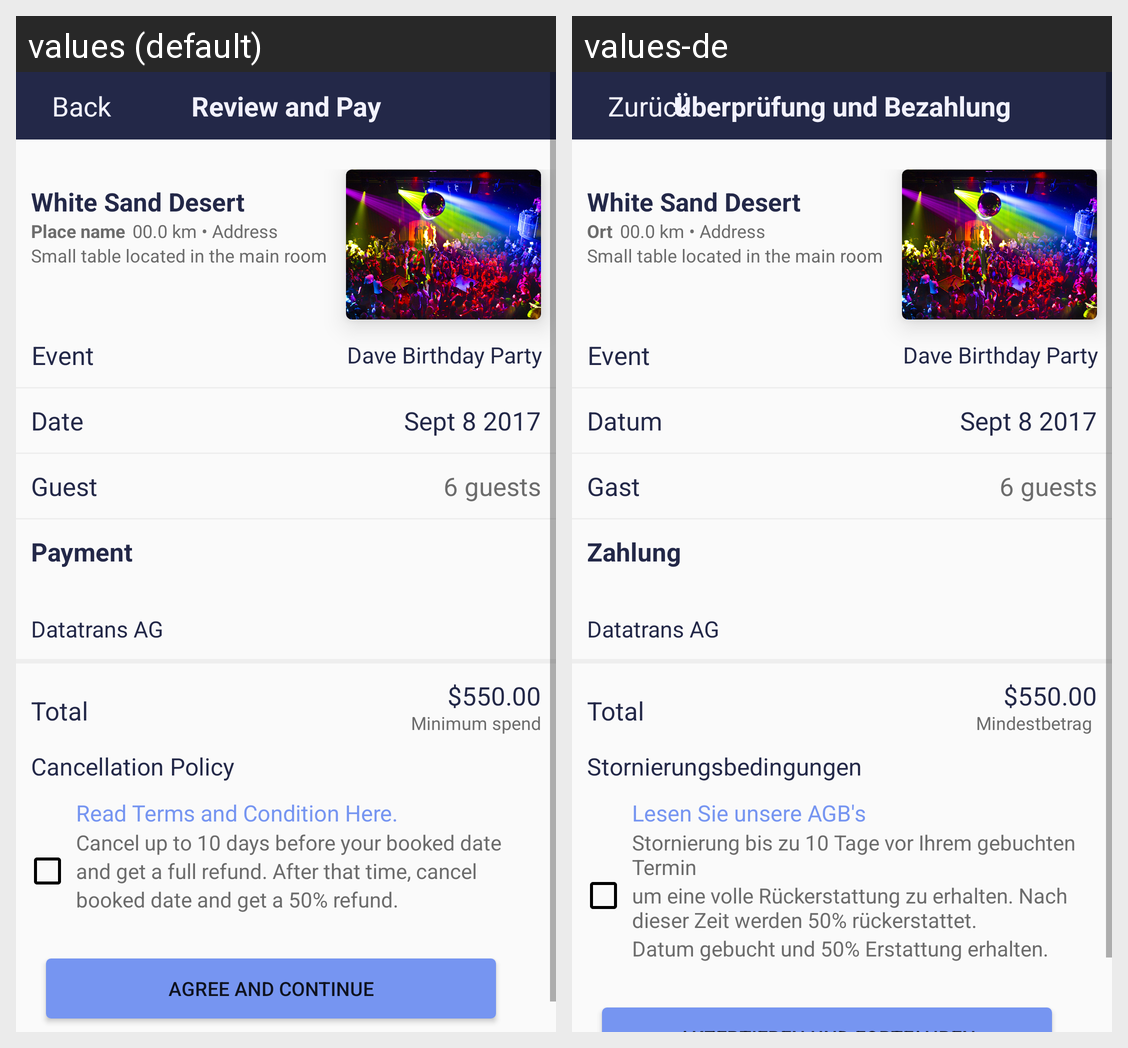

The Android screen above is rendered under two locales of the same app. Produce the string resources it draws, with the default and per-locale values.
Android screen res/layout/clientreviewpaylounge.xml rendered under 2 locales, left to right: values (default), values-de. Device: Nexus 5 (rendered at 1080×1920; each locale shown at half size, 540×960, under a caption strip naming it); theme AppTheme.
Strings drawn on this screen, with the default value and each locale's value (text and hints the layout hard-codes, and strings that could not be matched under every locale, appear in the picture but are not listed):

back
  values: Back
  values-de: Zurück

review_and_pay
  values: Review and Pay
  values-de: Überprüfung und Bezahlung

Place
  values: Place name
  values-de: Ort

event
  values: Event
  values-de: Event

date
  values: Date
  values-de: Datum

guest
  values: Guest
  values-de: Gast

payment
  values: Payment
  values-de: Zahlung

datatrans
  values: Datatrans AG
  values-de: Datatrans AG 

total
  values: Total
  values-de: Total 

minimum_spend
  values: Minimum spend
  values-de: Mindestbetrag 

cancellation_policy
  values: Cancellation Policy
  values-de: Stornierungsbedingungen

read_terms_and_condition_here
  values: Read Terms and Condition Here.
  values-de: Lesen Sie unsere AGB's 

cancel_up_to_10_days_before_your_booked_date
  values: Cancel up to 10 days before your booked date
  values-de: Stornierung bis zu 10 Tage vor Ihrem gebuchten Termin

and_get_a_full_refund_after_that_time_cancel
  values: and get a full refund. After that time, cancel
  values-de: um eine volle Rückerstattung zu erhalten. Nach dieser Zeit werden 50% rückerstattet. 

booked_date_and_get_a_50_refund
  values: booked date and get a 50% refund.
  values-de: Datum gebucht und 50% Erstattung erhalten.
